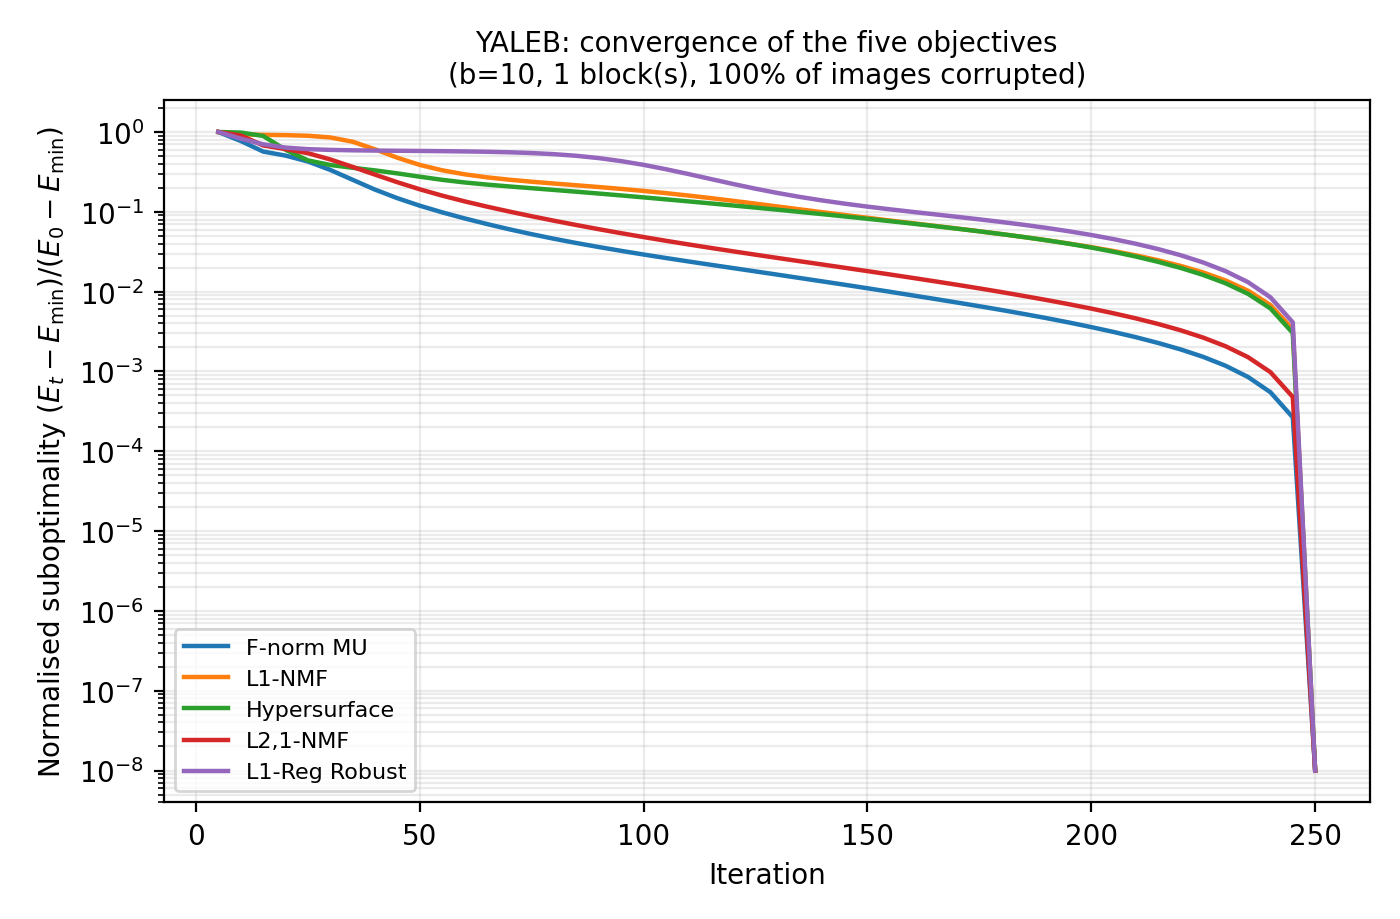

Source data for this figure (header and first rows):
algorithm, iteration, cost
F-norm MU, 5, 268890
F-norm MU, 10, 221035
F-norm MU, 15, 178653
F-norm MU, 20, 165505
F-norm MU, 25, 148905
F-norm MU, 30, 129620
F-norm MU, 35, 112243
F-norm MU, 40, 99246
F-norm MU, 45, 90541
F-norm MU, 50, 84518
F-norm MU, 55, 80166
F-norm MU, 60, 76867
F-norm MU, 65, 74275
F-norm MU, 70, 72200
F-norm MU, 75, 70531
F-norm MU, 80, 69174
F-norm MU, 85, 68062
F-norm MU, 90, 67133
F-norm MU, 95, 66345
F-norm MU, 100, 65667
F-norm MU, 105, 65079
F-norm MU, 110, 64563
F-norm MU, 115, 64103
F-norm MU, 120, 63688
F-norm MU, 125, 63312
F-norm MU, 130, 62969
F-norm MU, 135, 62656
F-norm MU, 140, 62371
F-norm MU, 145, 62110
F-norm MU, 150, 61869
F-norm MU, 155, 61647
F-norm MU, 160, 61444
F-norm MU, 165, 61259
F-norm MU, 170, 61091
F-norm MU, 175, 60936
F-norm MU, 180, 60793
F-norm MU, 185, 60660
F-norm MU, 190, 60537
F-norm MU, 195, 60422
F-norm MU, 200, 60315
F-norm MU, 205, 60216
F-norm MU, 210, 60124
F-norm MU, 215, 60038
F-norm MU, 220, 59957
F-norm MU, 225, 59881
F-norm MU, 230, 59809
F-norm MU, 235, 59741
F-norm MU, 240, 59678
F-norm MU, 245, 59619
F-norm MU, 250, 59563
L1-NMF, 5, 763559
L1-NMF, 10, 739629
L1-NMF, 15, 735349
L1-NMF, 20, 732343
L1-NMF, 25, 726288
L1-NMF, 30, 711130
L1-NMF, 35, 675208
L1-NMF, 40, 621850
L1-NMF, 45, 574659
L1-NMF, 50, 542809
... 190 more rows
